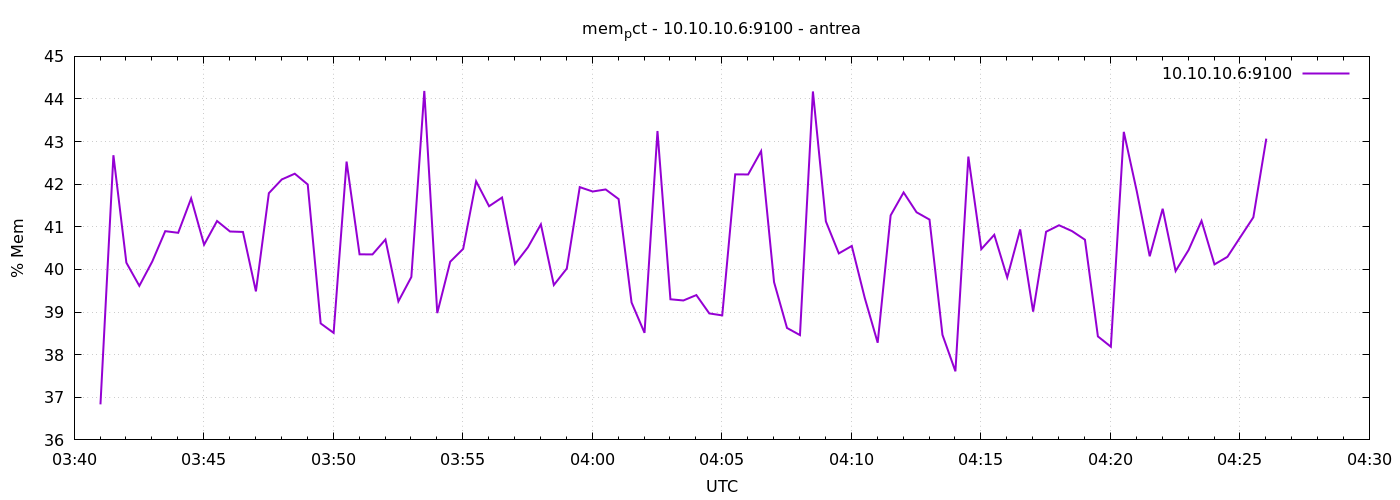

Source data for this figure (header and first rows):
1777002061	36.83389942094474
1777002091	42.68
1777002121	40.16
1777002151	39.62
1777002181	40.19
1777002211	40.9
1777002241	40.86
1777002271	41.67
1777002301	40.58
1777002331	41.14
1777002361	40.89
1777002391	40.88
1777002421	39.49
1777002451	41.79
1777002481	42.11
1777002511	42.25
1777002541	41.99
1777002571	38.73
1777002601	38.51
1777002631	42.53
1777002661	40.35
1777002691	40.35
1777002721	40.7
1777002751	39.25
1777002781	39.82
1777002811	44.19
1777002841	38.98
1777002871	40.18
1777002901	40.48
1777002931	42.07
1777002961	41.48
1777002991	41.69
1777003021	40.13
1777003051	40.52
1777003081	41.06
1777003111	39.63
1777003141	40.02
1777003171	41.93
1777003201	41.83
1777003231	41.88
1777003261	41.65
1777003291	39.22
1777003321	38.51
1777003351	43.25
1777003381	39.3
1777003411	39.27
1777003441	39.4
1777003471	38.97
1777003501	38.92
1777003531	42.23
1777003561	42.23
1777003591	42.78
1777003621	39.7
1777003651	38.63
1777003681	38.46
1777003711	44.18
1777003741	41.13
1777003771	40.38
1777003801	40.55
1777003831	39.33
1777003861	38.28
... 30 more rows
